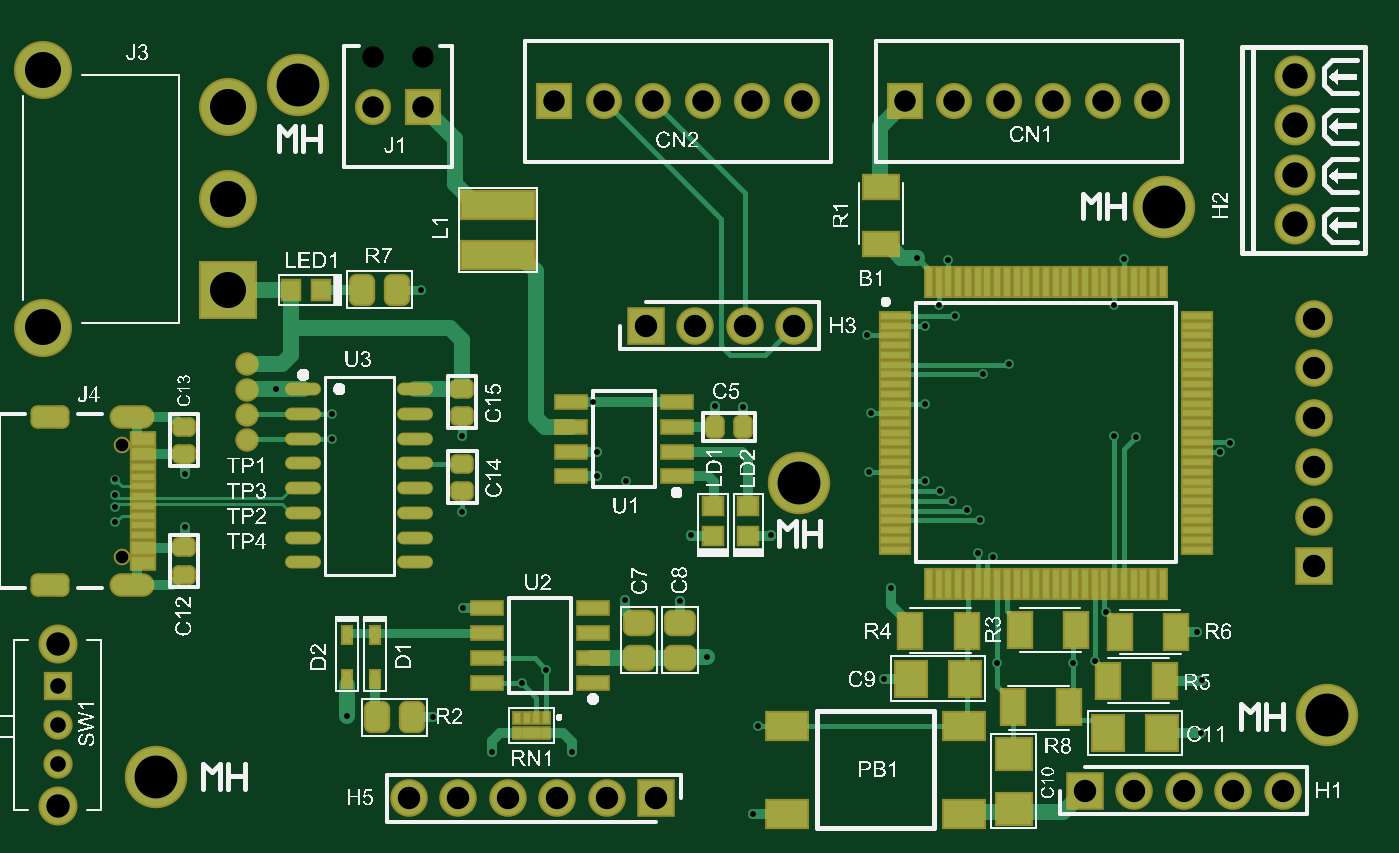
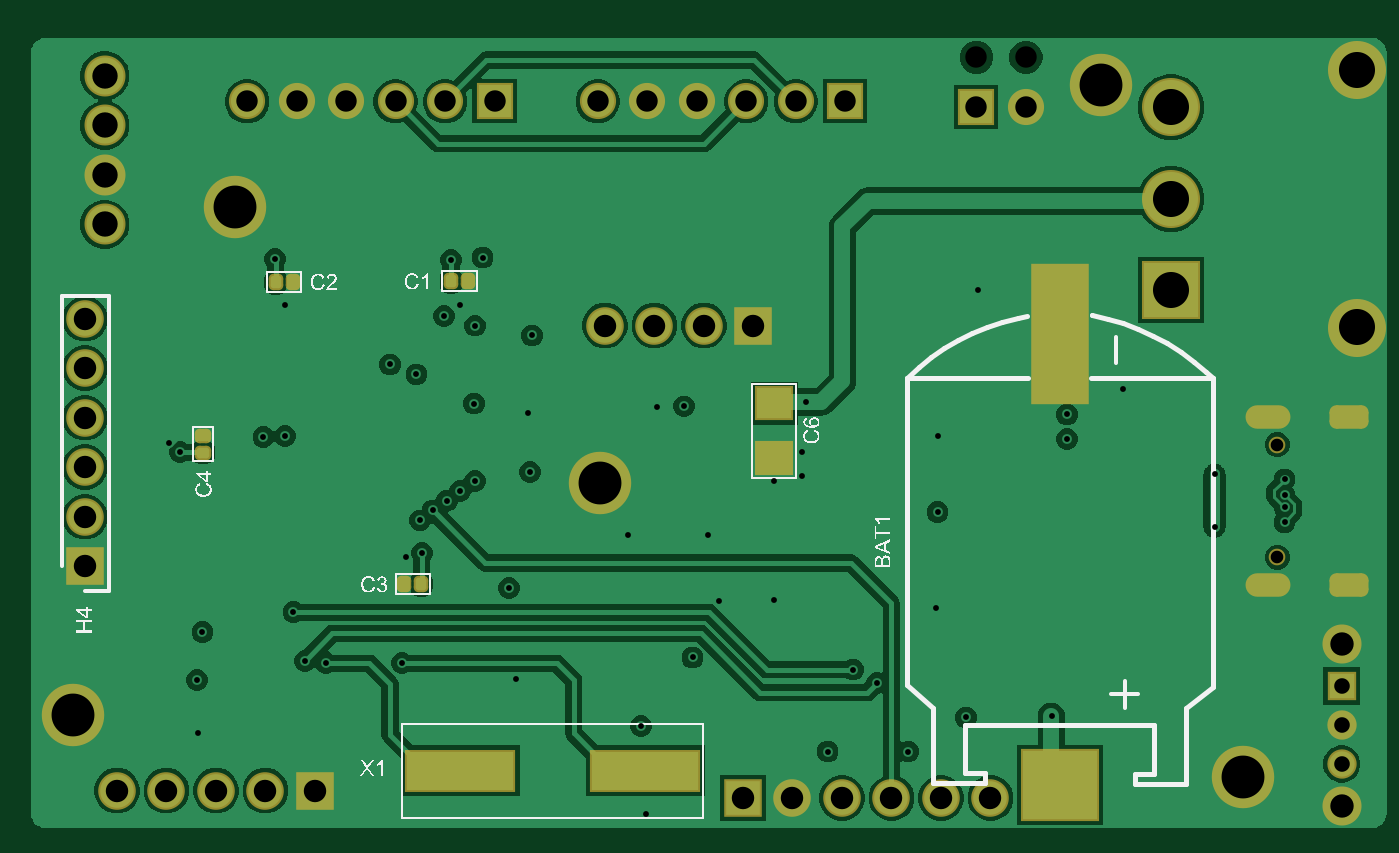
Circuit board: 10 layer files. Board 67.8 x 39.8 mm.
- top_copper: L1_peoplecounter.gtl (14663 bytes)
- bottom_copper: L4_peoplecounter.gbl (27358 bytes)
- drill: PeopleCounter-RoundHoles.TXT (1837 bytes)
- drill: PeopleCounter-SlotHoles.TXT (264 bytes)
- bottom_silk: peoplecounter.gbo (32408 bytes)
- paste: peoplecounter.gbp (1341 bytes)
- bottom_mask: peoplecounter.gbs (3057 bytes)
- top_silk: peoplecounter.gto (179500 bytes)
- paste: peoplecounter.gtp (4877 bytes)
- top_mask: peoplecounter.gts (6595 bytes)

=== top_copper: L1_peoplecounter.gtl (14663 bytes, source omitted) ===
=== bottom_copper: L4_peoplecounter.gbl (27358 bytes, source omitted) ===
=== drill: PeopleCounter-RoundHoles.TXT ===
M48
;Layer_Color=9474304
;FILE_FORMAT=2:4
INCH
;TYPE=PLATED
T01F00S00C0.0118
T03F00S00C0.0315
T04F00S00C0.0433
T05F00S00C0.0453
T06F00S00C0.0472
T07F00S00C0.0512
T08F00S00C0.0728
T09F00S00C0.0866
;TYPE=NON_PLATED
T10F00S00C0.0256
T11F00S00C0.0433
%
T01
X011380Y001630
X012460Y004700
X013570Y004680
X013791Y005996
X015409Y005996
X017390Y007280
X018510Y007090
X018810Y006890
X019070Y006700
X019360Y006500
X019620Y006300
X019580Y005640
X019890Y005560
X019976Y003416
X021510
X021944Y003463
X022173Y004444
X024010Y004050
X024120Y003070
X024100Y002000
X017680Y003100
X017820Y004940
X014110Y003530
X015150Y002150
X015040Y000370
X012470Y007100
X011900Y007190
X009160Y006470
X009190Y004520
X010380Y003020
X010865Y003285
X009760Y001630
X008580Y002320
X006850Y002350
X003563Y006170
Y007230
X002150Y007126
Y006816
Y006569
Y006260
X005404Y008947
X006540Y008440
Y007950
X009160Y008000
X008340Y010960
X011810Y008690
X011900Y007690
X014284Y008604
X014830Y008600
X017430Y008460
X018520Y008660
X018510Y010234
X018800Y010650
X019130Y010430
X018990Y011560
X018350Y011610
X017350Y010035
X019690Y009250
X020220Y009450
X022340Y010650
X022540Y011580
X022340Y008000
X022780Y007990
X024470Y007680
X024680Y007870
T03
X000994Y001378
Y002165
Y002953
T04
X007374Y014657
X008374
X011024Y014764
X012024
X013024
X014024
X015024
X016024
X018110
X019110
X020110
X021110
X022110
X023110
T05
X012090Y000690
X013090
X021740Y000840
X022740
X023740
X024740
X025740
X026378Y005374
Y006374
Y007374
X011090Y000690
X010090
X009090
X008090
X012880Y010236
X013880
X014880
X015880
X026378Y010374
Y009374
Y008374
T06
X000994Y000531
Y003799
T07
X025984Y012280
Y013280
Y014280
Y015280
T08
X000693Y010197
X004445Y010945
Y012795
Y014646
X000693Y015394
T09
X015980Y007050
X026630Y002360
X002990Y001110
X005860Y015090
X023350Y012640
T10
X002294Y005555
Y007831
T11
X007374Y015657
X008374
M30

=== drill: PeopleCounter-SlotHoles.TXT ===
M48
;Layer_Color=9474304
;FILE_FORMAT=2:4
INCH
;TYPE=PLATED
T02F00S00C0.0236
;TYPE=NON_PLATED
%
G90
G05
T02
G00X000688Y004992
M15
G01X001003
M16
G00X002275Y004992
M15
G01X002708
M16
G00X002275Y008394
M15
G01X002708
M16
G00X000688Y008394
M15
G01X001003
M16
M17
M30

=== bottom_silk: peoplecounter.gbo (32408 bytes, source omitted) ===
=== paste: peoplecounter.gbp (1341 bytes, source withheld) ===
=== bottom_mask: peoplecounter.gbs (3057 bytes, source withheld) ===
=== top_silk: peoplecounter.gto (179500 bytes, source omitted) ===
=== paste: peoplecounter.gtp ===
%FSLAX24Y24*%
%MOIN*%
%SFA1B1*%

%IPPOS*%
%AMD24*
4,1,8,0.028500,-0.011300,0.028500,0.011300,0.017200,0.022600,-0.017200,0.022600,-0.028500,0.011300,-0.028500,-0.011300,-0.017200,-0.022600,0.017200,-0.022600,0.028500,-0.011300,0.0*
1,1,0.022638,0.017200,-0.011300*
1,1,0.022638,0.017200,0.011300*
1,1,0.022638,-0.017200,0.011300*
1,1,0.022638,-0.017200,-0.011300*
%
%AMD25*
4,1,8,0.011800,0.015700,-0.011800,0.015700,-0.019700,0.007900,-0.019700,-0.007900,-0.011800,-0.015700,0.011800,-0.015700,0.019700,-0.007900,0.019700,0.007900,0.011800,0.015700,0.0*
1,1,0.015748,0.011800,0.007900*
1,1,0.015748,-0.011800,0.007900*
1,1,0.015748,-0.011800,-0.007900*
1,1,0.015748,0.011800,-0.007900*
%
%AMD33*
4,1,8,-0.015700,0.011800,-0.015700,-0.011800,-0.007900,-0.019700,0.007900,-0.019700,0.015700,-0.011800,0.015700,0.011800,0.007900,0.019700,-0.007900,0.019700,-0.015700,0.011800,0.0*
1,1,0.015748,-0.007900,0.011800*
1,1,0.015748,-0.007900,-0.011800*
1,1,0.015748,0.007900,-0.011800*
1,1,0.015748,0.007900,0.011800*
%
%AMD39*
4,1,8,-0.011300,-0.028500,0.011300,-0.028500,0.022600,-0.017200,0.022600,0.017200,0.011300,0.028500,-0.011300,0.028500,-0.022600,0.017200,-0.022600,-0.017200,-0.011300,-0.028500,0.0*
1,1,0.022638,-0.011300,-0.017200*
1,1,0.022638,0.011300,-0.017200*
1,1,0.022638,0.011300,0.017200*
1,1,0.022638,-0.011300,0.017200*
%
%ADD20C,0.039370*%
%ADD21R,0.035433X0.037401*%
%ADD22R,0.037401X0.035433*%
%ADD23R,0.145669X0.055118*%
G04~CAMADD=24~8~0.0~0.0~452.8~570.9~113.2~0.0~15~0.0~0.0~0.0~0.0~0~0.0~0.0~0.0~0.0~0~0.0~0.0~0.0~270.0~570.0~452.0*
%ADD24D24*%
G04~CAMADD=25~8~0.0~0.0~393.7~315.0~78.7~0.0~15~0.0~0.0~0.0~0.0~0~0.0~0.0~0.0~0.0~0~0.0~0.0~0.0~0.0~393.7~315.0*
%ADD25D25*%
%ADD26R,0.045275X0.070866*%
%ADD27R,0.082677X0.055118*%
%ADD28R,0.059055X0.011811*%
%ADD29R,0.011811X0.059055*%
%ADD30R,0.045275X0.023622*%
%ADD31R,0.045275X0.011811*%
%ADD32R,0.070866X0.045275*%
G04~CAMADD=33~8~0.0~0.0~393.7~315.0~78.7~0.0~15~0.0~0.0~0.0~0.0~0~0.0~0.0~0.0~0.0~0~0.0~0.0~0.0~90.0~316.0~393.0*
%ADD33D33*%
%ADD34R,0.062992X0.070866*%
%ADD35R,0.070866X0.062992*%
%ADD36R,0.016535X0.032283*%
%ADD37O,0.068701X0.022047*%
%ADD38R,0.060039X0.025591*%
G04~CAMADD=39~8~0.0~0.0~452.8~570.9~113.2~0.0~15~0.0~0.0~0.0~0.0~0~0.0~0.0~0.0~0.0~0~0.0~0.0~0.0~180.0~452.0~570.0*
%ADD39D39*%
%ADD40R,0.013780X0.019685*%
%LNpeoplecounter-1*%
%LPD*%
G54D20*
X4810Y9450D03*
Y8943D03*
Y8436D03*
Y7930D03*
G54D21*
X6305Y10960D03*
X5714D03*
G54D22*
X14950Y5994D03*
Y6585D03*
X14240Y5994D03*
Y6585D03*
G54D23*
X9890Y12681D03*
Y11658D03*
G54D24*
X12740Y4234D03*
Y3525D03*
X13570Y4234D03*
Y3525D03*
G54D25*
X9160Y8404D03*
Y8955D03*
X3543Y7644D03*
Y8195D03*
Y5755D03*
Y5204D03*
X9170Y7445D03*
Y6894D03*
G54D26*
X21430Y2520D03*
X20289D03*
X22449Y4040D03*
X23590D03*
X22219Y3060D03*
X23360D03*
X18219Y4070D03*
X19360D03*
X20429Y4080D03*
X21570D03*
G54D27*
X19311Y374D03*
X15728D03*
X19311Y2145D03*
X15728D03*
G54D28*
X17908Y10432D03*
Y10235D03*
Y10038D03*
Y9841D03*
Y9644D03*
Y9447D03*
Y9251D03*
Y9054D03*
Y8857D03*
Y8660D03*
Y8463D03*
Y8266D03*
Y8070D03*
Y7873D03*
Y7676D03*
Y7479D03*
Y7282D03*
Y7085D03*
Y6888D03*
Y6692D03*
Y6495D03*
Y6298D03*
Y6101D03*
Y5904D03*
Y5707D03*
X24011D03*
Y5904D03*
Y6101D03*
Y6298D03*
Y6495D03*
Y6692D03*
Y6888D03*
Y7085D03*
Y7282D03*
Y7479D03*
Y7676D03*
Y7873D03*
Y8070D03*
Y8266D03*
Y8463D03*
Y8660D03*
Y8857D03*
Y9054D03*
Y9251D03*
Y9447D03*
Y9644D03*
Y9841D03*
Y10038D03*
Y10235D03*
Y10432D03*
G54D29*
X18597Y5018D03*
X18794D03*
X18991D03*
X19188D03*
X19385D03*
X19582D03*
X19778D03*
X19975D03*
X20172D03*
X20369D03*
X20566D03*
X20763D03*
X20960D03*
X21156D03*
X21353D03*
X21550D03*
X21747D03*
X21944D03*
X22141D03*
X22337D03*
X22534D03*
X22731D03*
X22928D03*
X23125D03*
X23322D03*
Y11121D03*
X23125D03*
X22928D03*
X22731D03*
X22534D03*
X22337D03*
X22141D03*
X21944D03*
X21747D03*
X21550D03*
X21353D03*
X21156D03*
X20960D03*
X20763D03*
X20566D03*
X20369D03*
X20172D03*
X19975D03*
X19778D03*
X19582D03*
X19385D03*
X19188D03*
X18991D03*
X18794D03*
X18597D03*
G54D30*
X2717Y7952D03*
Y5433D03*
Y7637D03*
Y5748D03*
G54D31*
X2717Y6594D03*
Y6791D03*
Y6397D03*
Y6200D03*
Y6003D03*
Y6988D03*
Y7185D03*
Y7381D03*
G54D32*
X17630Y11889D03*
Y13030D03*
G54D33*
X14835Y8190D03*
X14284D03*
G54D34*
X23311Y2000D03*
X22208D03*
X18228Y3100D03*
X19331D03*
G54D35*
X20310Y478D03*
Y1581D03*
G54D36*
X6850Y3992D03*
Y3087D03*
X7410Y3992D03*
Y3087D03*
G54D37*
X8217Y5450D03*
Y5950D03*
Y6450D03*
Y6950D03*
Y7450D03*
Y7950D03*
Y8450D03*
Y8950D03*
X5955Y5450D03*
Y5950D03*
Y6450D03*
Y6950D03*
Y7450D03*
Y7950D03*
Y8450D03*
Y8950D03*
G54D38*
X9672Y3020D03*
Y3520D03*
Y4020D03*
Y4520D03*
X11807D03*
Y4020D03*
Y3520D03*
Y3020D03*
X11362Y7190D03*
Y7690D03*
Y8190D03*
Y8690D03*
X13497D03*
Y8190D03*
Y7690D03*
Y7190D03*
G54D39*
X7145Y10960D03*
X7854D03*
X7445Y2320D03*
X8154D03*
G54D40*
X10274Y2002D03*
Y2317D03*
X10471Y2002D03*
Y2317D03*
X10668Y2002D03*
Y2317D03*
X10865Y2002D03*
Y2317D03*
M02*
=== top_mask: peoplecounter.gts (6595 bytes, source omitted) ===
